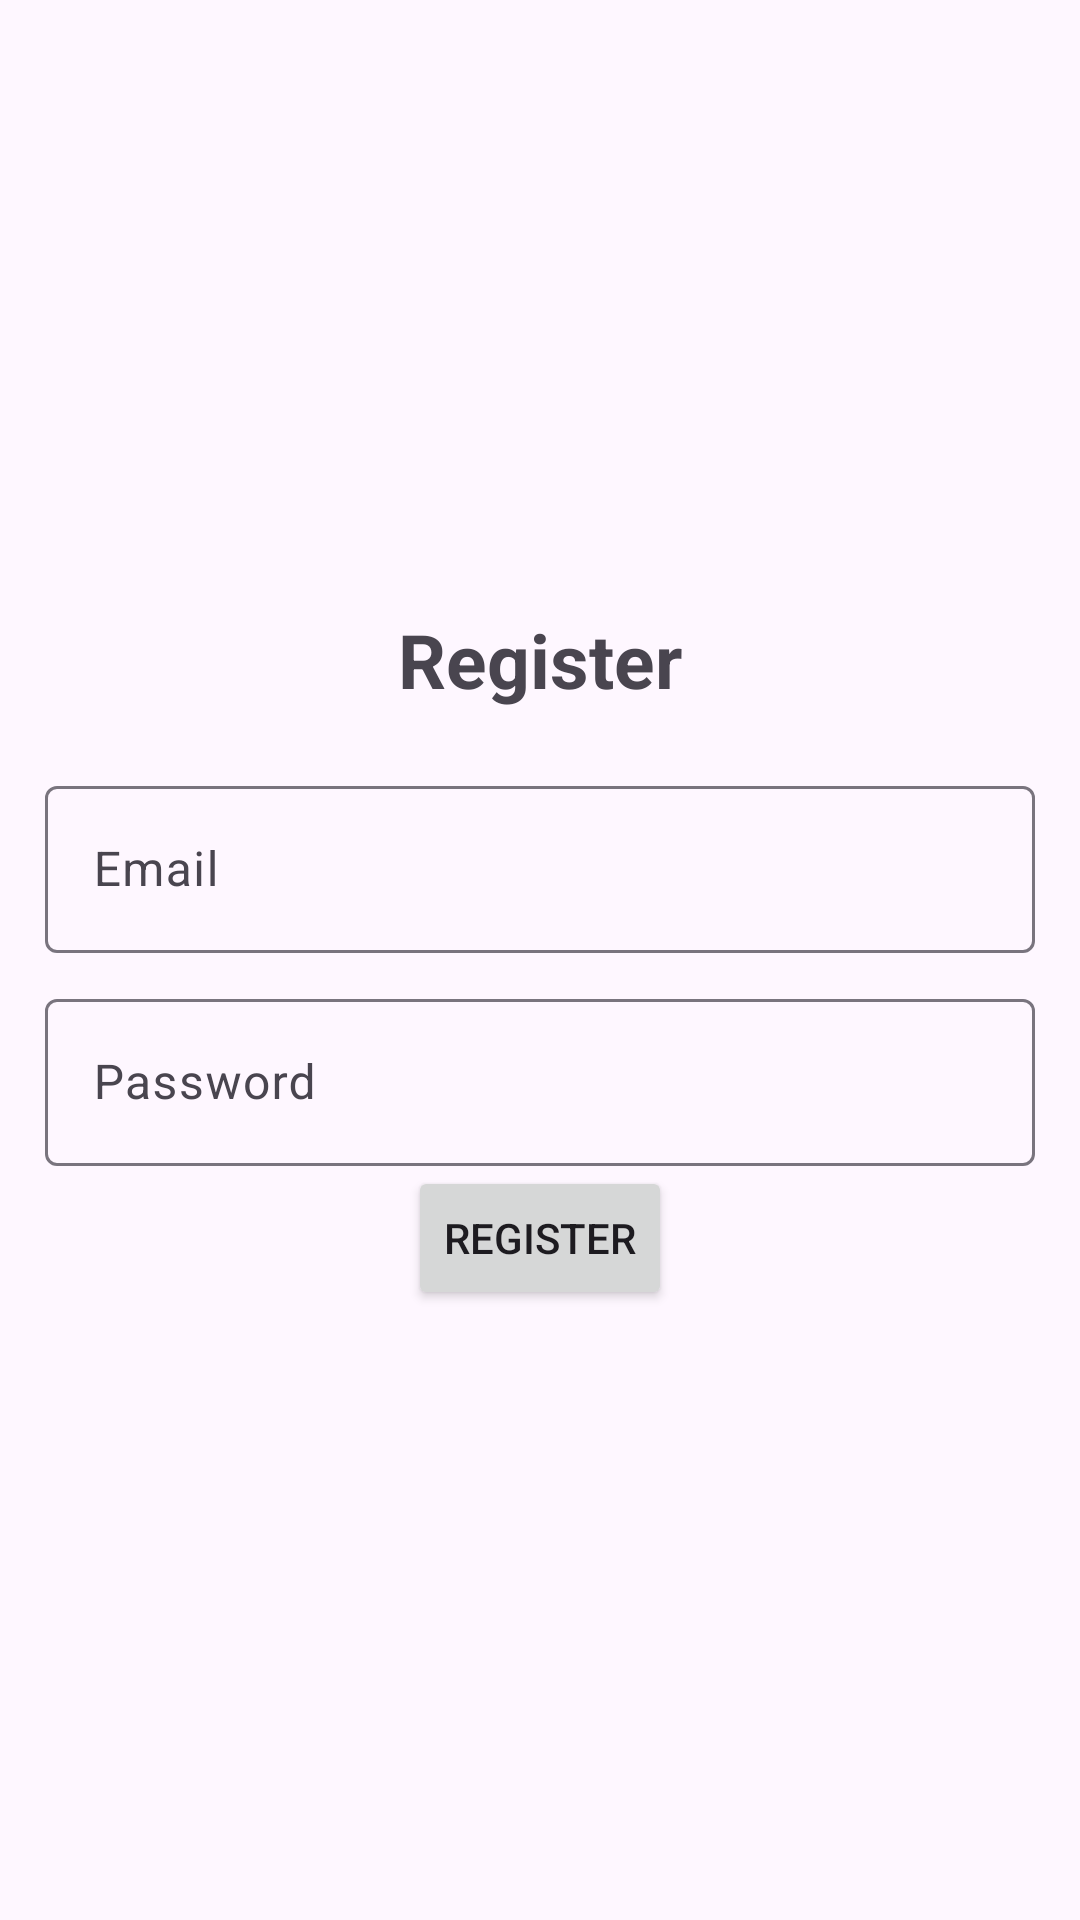

Write the Android layout XML for this screen, with the resource values it uses.
<!-- AndroidManifest.xml: application theme Theme.Material3.Light -->
<!-- res/layout/activity_registration.xml -->
<?xml version="1.0" encoding="utf-8"?>
<LinearLayout xmlns:android="http://schemas.android.com/apk/res/android"
    xmlns:app="http://schemas.android.com/apk/res-auto"
    xmlns:tools="http://schemas.android.com/tools"
    android:layout_width="match_parent"
    android:layout_height="match_parent"
    android:orientation="vertical"
    android:padding="15dp"
    android:gravity="center"
    tools:context=".Registration">


    <TextView
        android:text="@string/register"
        android:layout_width="match_parent"
        android:layout_height="wrap_content"
        android:textStyle="bold"
        android:textSize="25sp"
        android:gravity="center"
        android:layout_marginBottom="20sp"/>

    <com.google.android.material.textfield.TextInputLayout
        android:layout_width="match_parent"
        android:layout_height="wrap_content">
        <com.google.android.material.textfield.TextInputEditText
            android:id="@+id/email"
            android:hint="@string/email"
            android:layout_width="match_parent"
            android:layout_height="wrap_content"
            android:layout_marginBottom="10sp"/>
    </com.google.android.material.textfield.TextInputLayout>

    <com.google.android.material.textfield.TextInputLayout
        android:layout_width="match_parent"
        android:layout_height="wrap_content">
        <com.google.android.material.textfield.TextInputEditText
            android:id="@+id/Password"
            android:hint="@string/password"
            android:layout_width="match_parent"
            android:layout_height="wrap_content"/>
    </com.google.android.material.textfield.TextInputLayout>

    <Button
        android:id="@+id/ButtonRegister"
        android:text="@string/register"
        android:layout_width="wrap_content"
        android:layout_height="wrap_content" />


</LinearLayout>
<!-- resources referenced by this layout -->
<resources>
  <string name="email">Email</string>
  <string name="password">Password</string>
  <string name="register">Register</string>
</resources>
